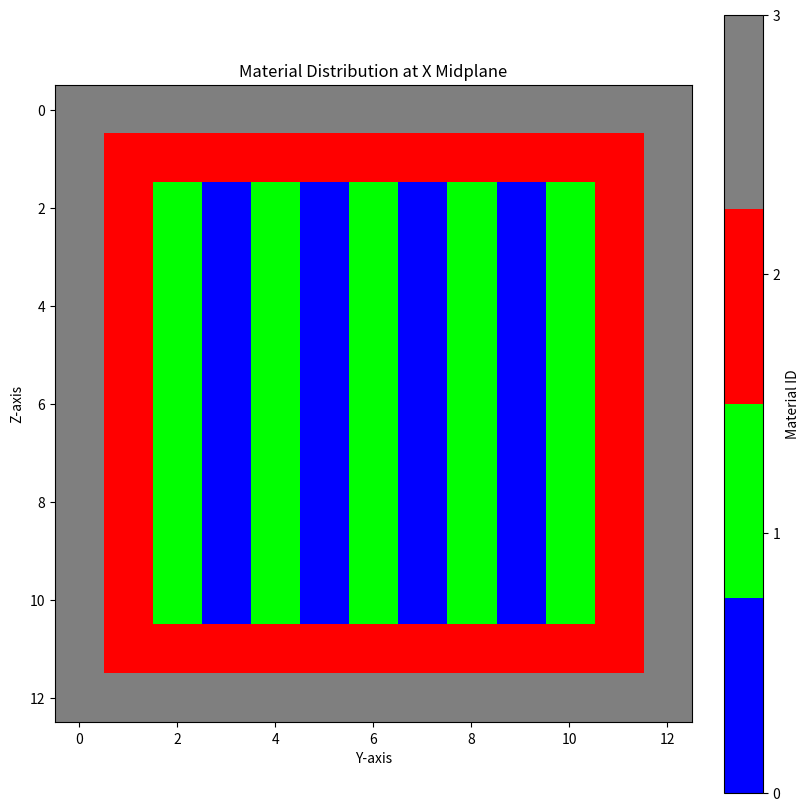
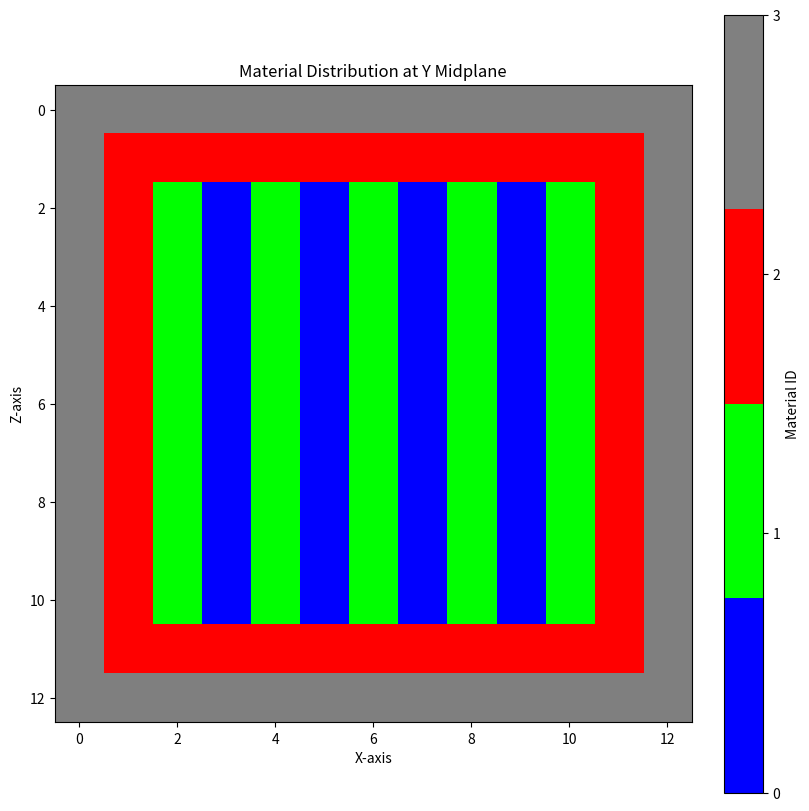
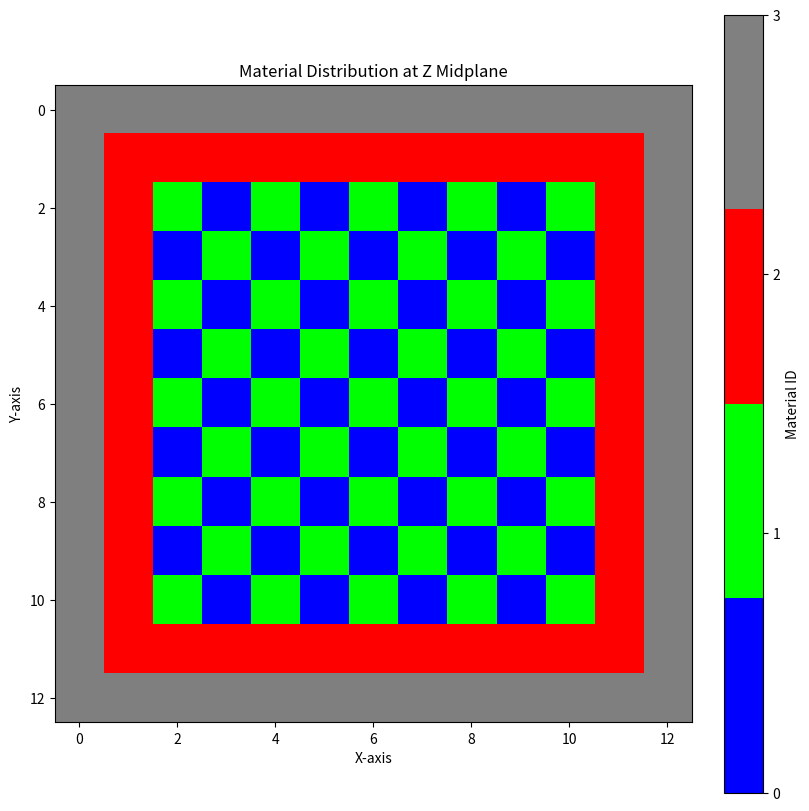
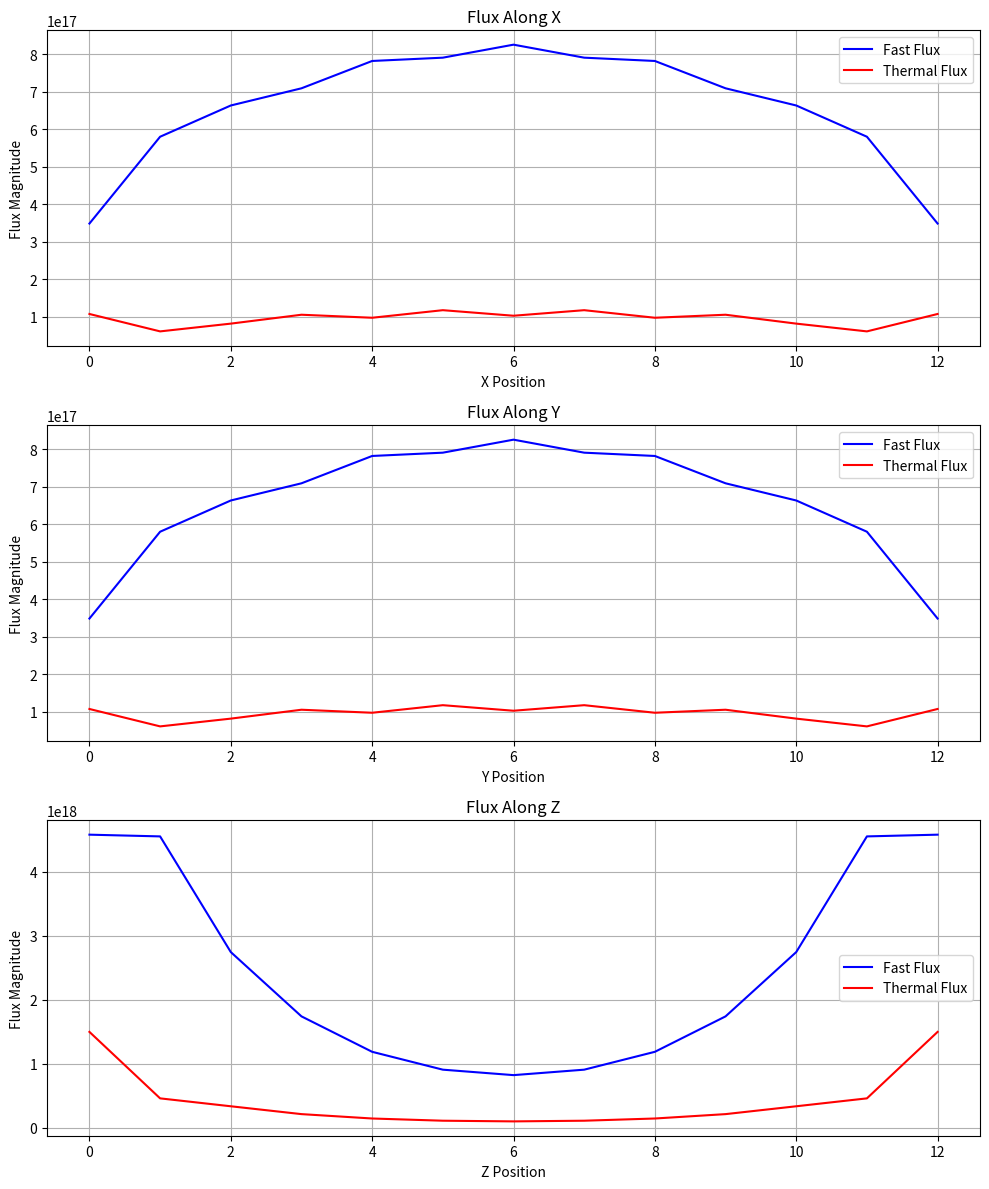
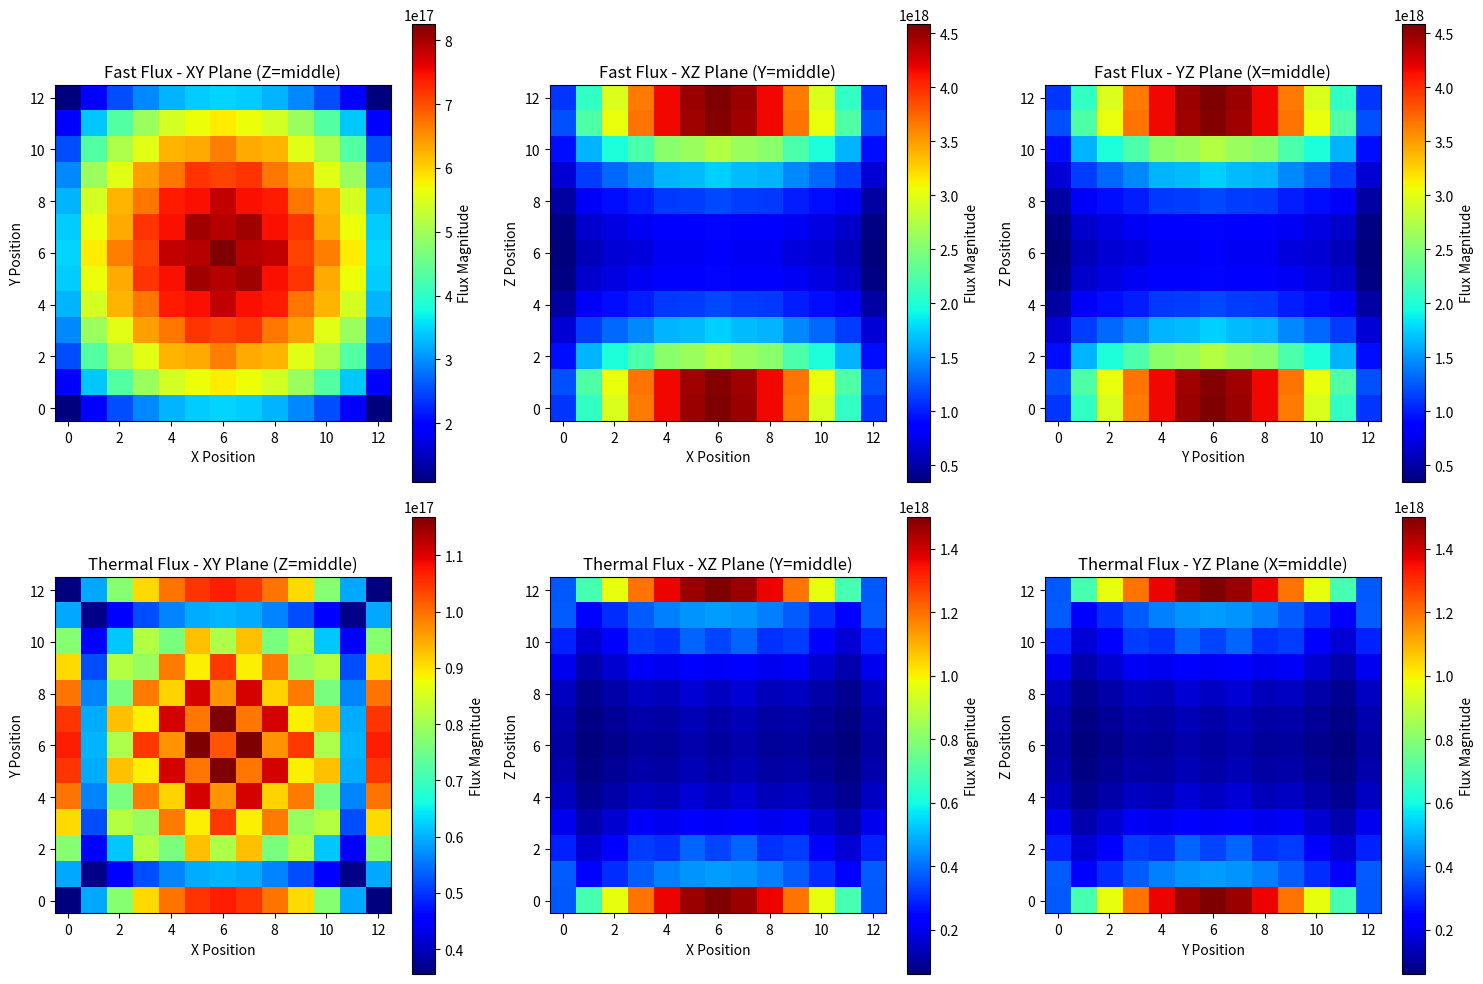

Source code (Python) for these figures, in order:
##################################################################
### package imports ##############################################
##################################################################
from matplotlib.colors import ListedColormap
from scipy.sparse import csr_matrix
from scipy.sparse.linalg import spsolve
import matplotlib.pyplot as plt
import numpy as np
import warnings, time, sys, os
# supress da warning
warnings.filterwarnings("ignore")
##################################################################

def spell_IM(nx, ny, nz):
    zones = np.zeros((nx, ny, nz), dtype=int)
    midz = int(nz//2)
    # I
    zones[2,2:5,midz]=1
    zones[3,3,midz]=1
    zones[4,3,midz]=1
    zones[5,2:5,midz]=1
    
    # G
    zones[2:6,8,midz]=1
    zones[2,8:11,midz]=1
    zones[5,8:11,midz]=1
    zones[4,10,midz]=1
    
    # M
    zones[7:11,4,midz]=1
    zones[7:11,6,midz]=1
    zones[7:11,8,midz]=1
    zones[7,4:9,midz]=1
    
    return zones
    
    
def checker(nx, ny, nz):
    """ checker pattern with enriched ring and reflector """
    zones = np.ones((nx, ny, nz), dtype=int)

    # checker board pattern of med and low enriched fuel (constant in z, checkerboard in x-y)
    for i in range(2, nx-2):
        for j in range(2, ny-2):
            if (i+j) % 2 == 0:
                zones[i, j, :] = 1
            else:
                zones[i, j, :] = 0
    
    # high enriched ring
    zones[1, :, :], zones[-2, :, :] = 2, 2
    zones[:, 1, :], zones[:, -2, :] = 2, 2
    zones[:, :, 1], zones[:, :, -2] = 2, 2
    
    return zones


def solid_2p25(nx, ny, nz):
    """ core of just 2p25 enriched fuel """
    return np.zeros((nx, ny, nz), dtype=int)  
    
    
def solid_3p35(nx, ny, nz):
    """ core of just 3p35 enriched fuel """
    return np.ones((nx, ny, nz), dtype=int)  


def solid_4p45(nx, ny, nz):
    """ core of just 4p45 enriched fuel """
    zones = 1 + np.ones((nx, ny, nz), dtype=int)  
    
    return zones
    
    
def just_ref(nx, ny, nz):
    """ core of just 4p45 enriched fuel """ 
    return 2 + np.ones((nx, ny, nz), dtype=int) 


def add_reflector(zones):
    """ outer reflector """
    zones[0, :, :], zones[-1, :, :] = 3, 3
    zones[:, 0, :], zones[:, -1, :] = 3, 3
    zones[:, :, 0], zones[:, :, -1] = 3, 3
    return zones


def widths(nx, ny, nz, shape="tetragonal", WITHDRAWN=False):
    """
    Widths are a 3D array of floats, where each float represents the width of a cell in the x, y, and z directions
    cell = [x, y, z]
    NOTE: The x, y, and z widths must sum to the same value in the other two dimensions across all cells.
    """
    dimensions = np.zeros((nx, ny, nz, 3), dtype=float)
    
    dimensions[:, :, :] = [8.426, 8.426, 15.27]  if shape == "tetragonal" else dimensions # tetragonal a=b!=c
    dimensions[:, :, :] = [8.426, 8.426, 8.426]  if shape == "cubic" else dimensions # cubic a=b=c
    
    if not os.path.exists("plots"): os.makedirs("plots")
    
    if WITHDRAWN:
        """ withdrawn: 2.35, 3.40, 4.45, ref """
        # group 1: fast
        D_list_fast        = [1.43E+00, 1.44E+00, 1.44E+00, 1.40E+00]
        SigR_list_fast     = [2.56E-02, 2.54E-02, 2.54E-02, 2.63E-02]
        NuSigF_list_fast   = [5.64E-03, 6.97E-03, 8.21E-03, 5.87E-03]
        Sig12_list_fast    = [1.68E-02, 1.59E-02, 1.53E-02, 1.77E-02]
        # group 2: thermal
        D_list_thermal     = [3.75E-01, 3.75E-01, 3.75E-01, 3.22E-01]
        SigA_list_thermal  = [6.64E-02, 8.43E-02, 1.00E-01, 5.13E-02]
        NuSigF_list_thermal= [1.06E-01, 1.45E-01, 1.79E-01, 7.20E-02]
        Sig21_zero         = [0.00E+00, 0.00E+00, 0.00E+00, 0.00E+00]
    
    elif not WITHDRAWN:
        """ not withdrawn: 2.35, 3.40, 4.45, ref """
        # group 1: fast
        D_list_fast        = [1.38E+00, 1.39E+00, 1.39E+00, 1.40E+00]
        SigR_list_fast     = [2.73E-02, 2.69E-02, 2.67E-02, 2.63E-02]
        NuSigF_list_fast   = [5.55E-03, 6.87E-03, 8.09E-03, 5.87E-03]
        Sig12_list_fast    = [1.46E-02, 1.38E-02, 1.31E-02, 1.77E-02]
        # group 2: thermal
        D_list_thermal     = [3.79E-01, 3.78E-01, 3.77E-01, 3.22E-01]
        SigA_list_thermal  = [9.59E-02, 1.15E-01, 1.32E-01, 5.13E-02]
        NuSigF_list_thermal= [1.07E-01, 1.46E-01, 1.82E-01, 7.20E-02]
        Sig21_zero         = [0.00E+00, 0.00E+00, 0.00E+00, 0.00E+00]
    
    # pack into nested dict
    material_properties = {
    # group 1: fast
        0: {0: D_list_fast, 1: SigR_list_fast, 2: NuSigF_list_fast, 3: Sig12_list_fast},
    # group 2: thermal
        1: {0: D_list_thermal, 1: SigA_list_thermal, 2: NuSigF_list_thermal, 3: Sig21_zero}
        }
    
    return dimensions, material_properties


def idx(i, j, k, nx, ny, nz):
    """ 3-D to 1-D index mapping using np.ravel_multi_index """
    return np.ravel_multi_index((i, j, k), (nx, ny, nz))


def coe1(D, d_):
    """ for coefficient in diffusion removal building"""
    return D / (d_**2)
    
    
def get_props(coordinate):
    """ reduces repetition of these collection of arguments """
    fast_props = [material_properties[0][i][coordinate] for i in range(4)]
    thermal_props = [material_properties[1][i][coordinate] for i in range(4)]
    D_f, SigR_f, NuSigF_f, Sig12_f = fast_props
    D_t, SigR_t, NuSigF_t, Sig21_t = thermal_props
    
    return D_f, D_t, SigR_f, SigR_t, NuSigF_f, NuSigF_t, Sig12_f, Sig21_t
    

def power_norm(fast_source, thermal_source, flux1, flux2, thermal_power=990e+06, wf=2e+08*1.602e-19, nu=2.5):
    """ 
    power normalization function
    
    in:
    - fast_source: fast source matrix
    - thermal_source: thermal source matrix
    - flux1: fast flux
    - flux2: thermal flux
    
    - thermal power is 990 MWth from NRC document
    - wf is energy per fission, units of [J / fission]
    - nu is the fission neutron yield assumed 2.5
    
    out:
    - normalized flux1, flux2
    """
    norm_factor = thermal_power / ((wf / nu) * np.sum(fast_source.dot(flux1) + thermal_source.dot(flux2)))
    return flux1*norm_factor, flux2*norm_factor
    

def builder(nx, ny, nz, dimensions, zones):
    """
    Builds coefficient matrices for a multi-group neutron diffusion solver.
    
    Parameters:
    -----------
    nx, ny, nz : int
        Number of cells in x, y, and z directions
    dimensions : ndarray
        Array of cell dimensions, shape (nx, ny, nz, 3)
    zones : ndarray
        Array of material zone identifiers
        
    Returns:
    --------
    A_fast : sparse matrix
        Fast neutron diffusion operator
    A_thermal : sparse matrix
        Thermal neutron diffusion operator
    S_fast : sparse matrix
        Fast neutron source term
    S_thermal : sparse matrix
        Thermal neutron source term
    Sig12_mat : sparse matrix
        Scattering matrix from fast to thermal group
    """
    # Initialize matrices
    n_total = nx * ny * nz
    A_fast = np.zeros((n_total, n_total))
    A_thermal = np.zeros((n_total, n_total))
    S_fast = np.zeros((n_total, n_total))
    S_thermal = np.zeros((n_total, n_total))
    Sig12_mat = np.zeros((n_total, n_total))
    
    for ix in range(nx):
        for iy in range(ny):
            for iz in range(nz):

                # --- global index ---
                i = idx(ix, iy, iz, nx, ny, nz)

                # --- local cell widths ---
                dx, dy, dz = dimensions[ix, iy, iz, 0:3]

                # --- local material properties ---
                D_fast, D_thermal, SigR_fast, SigR_thermal, NuSigF_fast, NuSigF_thermal, Sig12_fast, Sig21_thermal = get_props(zones[ix, iy, iz])

                # --- initialize central values ---
                A_fast_center, A_thermal_center = SigR_fast, SigR_thermal

                # --- x axis ---
                
                # left boundary
                if ix == 0:
                    A_fast_center += coe1(D_fast, dx)
                    A_thermal_center += coe1(D_thermal, dx)
                # left face
                else:
                    D_fast_x, D_thermal_x = get_props(zones[ix-1, iy, iz])[:2]                    
                    dx_x = dimensions[ix-1, iy, iz, 0]
                    i_x = idx(ix-1, iy, iz, nx, ny, nz)
                    
                    A_fast_center += coe1(D_fast, dx)
                    A_thermal_center += coe1(D_thermal, dx)
                    A_fast[i, i_x] = -coe1(D_fast, dx)
                    A_thermal[i, i_x] = -coe1(D_thermal, dx)

                # right boundary
                if ix == nx-1:
                    A_fast_center += coe1(D_fast, dx)
                    A_thermal_center += coe1(D_thermal, dx)
                # right face
                else:
                    D_fast_x, D_thermal_x = get_props(zones[ix+1, iy, iz])[:2]                    
                    dx_x = dimensions[ix+1, iy, iz, 0]
                    i_x = idx(ix+1, iy, iz, nx, ny, nz)

                    A_fast_center += coe1(D_fast, dx)
                    A_thermal_center += coe1(D_thermal, dx)
                    A_fast[i, i_x] = -coe1(D_fast, dx)
                    A_thermal[i, i_x] = -coe1(D_thermal, dx)

                # --- y‐direction ---
                # back boundary
                if iy == 0:
                    A_fast_center += coe1(D_fast, dy)
                    A_thermal_center += coe1(D_thermal, dy)
                # back face
                else:
                    D_fast_y, D_thermal_y = get_props(zones[ix, iy-1, iz])[:2]                    
                    dy_y = dimensions[ix, iy-1, iz, 1]                  
                    i_y = idx(ix, iy-1, iz, nx, ny, nz)

                    A_fast_center += coe1(D_fast, dy)
                    A_thermal_center += coe1(D_thermal, dy)
                    A_fast[i, i_y] = -coe1(D_fast, dy)
                    A_thermal[i, i_y] = -coe1(D_thermal, dy)

                # front boundary
                if iy == ny-1:
                    A_fast_center += coe1(D_fast, dy)
                    A_thermal_center += coe1(D_thermal, dy)
                # front face
                else:
                    D_fast_y, D_thermal_y = get_props(zones[ix, iy+1, iz])[:2]                    
                    dy_y = dimensions[ix, iy+1, iz, 1]                  
                    i_y = idx(ix, iy+1, iz, nx, ny, nz)

                    A_fast_center += coe1(D_fast, dy)
                    A_thermal_center += coe1(D_thermal, dy)
                    A_fast[i, i_y] = -coe1(D_fast, dy)
                    A_thermal[i, i_y] = -coe1(D_thermal, dy)

                # --- z‐direction ---
                # up boundary
                if iz == 0:
                    A_fast_center += coe1(D_fast, dz)
                    A_thermal_center += coe1(D_thermal, dz)
                # up face
                else:
                    D_fast_z, D_thermal_z = get_props(zones[ix, iy, iz-1])[:2]                    
                    dz_z = dimensions[ix, iy, iz-1, 2]                  
                    i_z = idx(ix, iy, iz-1, nx, ny, nz)

                    A_fast_center += coe1(D_fast, dz)
                    A_thermal_center += coe1(D_thermal, dz)
                    A_fast[i, i_z] = -coe1(D_fast, dz)
                    A_thermal[i, i_z] = -coe1(D_thermal, dz)

                # down boundary
                if iz == nz-1:
                    A_fast_center += coe1(D_fast, dz)
                    A_thermal_center += coe1(D_thermal, dz)
                # down face
                else:
                    D_fast_z, D_thermal_z = get_props(zones[ix, iy, iz+1])[:2]                    
                    dz_z = dimensions[ix, iy, iz+1, 2]                  
                    i_z = idx(ix, iy, iz+1, nx, ny, nz)

                    A_fast_center += coe1(D_fast, dz)
                    A_thermal_center += coe1(D_thermal, dz)
                    A_fast[i, i_z] = -coe1(D_fast, dz)
                    A_thermal[i, i_z] = -coe1(D_thermal, dz)

                # Add removal terms to diagonal
                A_fast[i, i] = A_fast_center
                A_thermal[i, i] = A_thermal_center
                
                # --- source terms ---
                S_fast[i, i] = NuSigF_fast
                S_thermal[i, i] = NuSigF_thermal
                Sig12_mat[i, i] = Sig12_fast

    # Convert all matrices to sparse format at once
    return map(csr_matrix, [A_fast, A_thermal, S_fast, S_thermal, Sig12_mat])


def power_iteration_k(zones):
    """ power iteration for two‐group k‐eigenvalue """
    phi1 = np.ones(nx*ny*nz)    # fast flux guess
    phi2 = np.ones_like(phi1)        # thermal flux guess
    k    = 1.0                  # initial k guess
    tol  = 1e-5                 # convergence tolerance 
    diff = 1e9                  # assigns diff variable
    max_iter = 1000             # maximum iterations 
    A_fast, A_thermal, S_fast, S_thermal, Sig12_mat = builder(nx, ny, nz, dimensions, zones) # build matrices
    
    start = time.time()    
    for i in range(max_iter):
        # source terms
        S_fast_phi1 = S_fast.dot(phi1)
        S_thermal_phi2 = S_thermal.dot(phi2)
        src1 = S_fast_phi1 + S_thermal_phi2
        src1_sum = src1.sum()  
        
        # solve flux values
        phi1_new = spsolve(A_fast, src1) / k
        phi2_new = spsolve(A_thermal, Sig12_mat.dot(phi1_new))
        
        # new source terms and k-eigenvalue
        S_fast_phi1_new = S_fast.dot(phi1_new)
        S_thermal_phi2_new = S_thermal.dot(phi2_new)
        src1_new = S_fast_phi1_new + S_thermal_phi2_new
        k_new = k * src1_new.sum() / src1_sum
        
        # Calculate convergence metrics
        k_diff = abs(k - k_new)
        
        # Update values for next iteration
        phi1, phi2, k = phi1_new, phi2_new, k_new
        
        # Check convergence
        if k_diff < tol:
            print(f"Elapsed time: {time.time() - start:.2f} seconds")
            print(f"Converged in {i+1} iterations → keff = {k:.6f}")
            break
        elif i == max_iter-1:
            print(f'Did not converge in {i+1} iterations')
        
    # Normalize power
    phi1, phi2 = power_norm(S_fast, S_thermal, phi1, phi2)
    
    return phi1, phi2, k


def visualize(phi1, phi2, nx, ny, nz):
    """
    reshape to 3D and visualize central slice with individual colorbars initially
    """
    # Reshape fluxes for visualization
    phi1_3d = np.zeros((nx, ny, nz))
    phi2_3d = np.zeros((nx, ny, nz))

    for i in range(nx):
        for j in range(ny):
            for k in range(nz):
                idx = np.ravel_multi_index((i, j, k), (nx, ny, nz))
                phi1_3d[i, j, k] = phi1[idx]
                phi2_3d[i, j, k] = phi2[idx]

    mx = int(nx // 2)  # Middle index for x
    my = int(ny // 2)  # Middle index for y
    mz = int(nz // 2)  # Middle index for z

    # Create figure with subplots for profiles
    fig_profiles, axs_profiles = plt.subplots(3, 1, figsize=(10, 12))

    # X direction plot
    axs_profiles[0].plot(range(nx), phi1_3d[:, my, mz], 'b-', label='Fast Flux')
    axs_profiles[0].plot(range(nx), phi2_3d[:, my, mz], 'r-', label='Thermal Flux')
    axs_profiles[0].set_xlabel('X Position')
    axs_profiles[0].set_ylabel('Flux Magnitude')
    axs_profiles[0].set_title(f'Flux Along X')
    axs_profiles[0].legend()
    axs_profiles[0].grid(True)

    # Y direction plot
    axs_profiles[1].plot(range(ny), phi1_3d[mx, :, mz], 'b-', label='Fast Flux')
    axs_profiles[1].plot(range(ny), phi2_3d[mx, :, mz], 'r-', label='Thermal Flux')
    axs_profiles[1].set_xlabel('Y Position')
    axs_profiles[1].set_ylabel('Flux Magnitude')
    axs_profiles[1].set_title(f'Flux Along Y')
    axs_profiles[1].legend()
    axs_profiles[1].grid(True)

    # Z direction plot
    axs_profiles[2].plot(range(nz), phi1_3d[mx, my, :], 'b-', label='Fast Flux')
    axs_profiles[2].plot(range(nz), phi2_3d[mx, my, :], 'r-', label='Thermal Flux')
    axs_profiles[2].set_xlabel('Z Position')
    axs_profiles[2].set_ylabel('Flux Magnitude')
    axs_profiles[2].set_title(f'Flux Along Z')
    axs_profiles[2].legend()
    axs_profiles[2].grid(True)

    plt.tight_layout()
    plt.savefig('plots/flux_profiles.png')

    # Create 2D contour plots of the middle slices with individual colorbars
    fig_contours, axs_contours = plt.subplots(2, 3, figsize=(15, 10))

    # Fast flux - XY plane
    im1 = axs_contours[0, 0].imshow(phi1_3d[:, :, mz].T, cmap='jet', origin='lower')
    axs_contours[0, 0].set_title('Fast Flux - XY Plane (Z=middle)')
    axs_contours[0, 0].set_xlabel('X Position')
    axs_contours[0, 0].set_ylabel('Y Position')
    fig_contours.colorbar(im1, ax=axs_contours[0, 0], label='Flux Magnitude')

    # Fast flux - XZ plane
    im2 = axs_contours[0, 1].imshow(phi1_3d[:, my, :].T, cmap='jet', origin='lower')
    axs_contours[0, 1].set_title('Fast Flux - XZ Plane (Y=middle)')
    axs_contours[0, 1].set_xlabel('X Position')
    axs_contours[0, 1].set_ylabel('Z Position')
    fig_contours.colorbar(im2, ax=axs_contours[0, 1], label='Flux Magnitude')

    # Fast flux - YZ plane
    im3 = axs_contours[0, 2].imshow(phi1_3d[mx, :, :].T, cmap='jet', origin='lower')
    axs_contours[0, 2].set_title('Fast Flux - YZ Plane (X=middle)')
    axs_contours[0, 2].set_xlabel('Y Position')
    axs_contours[0, 2].set_ylabel('Z Position')
    fig_contours.colorbar(im3, ax=axs_contours[0, 2], label='Flux Magnitude')

    # Thermal flux - XY plane
    im4 = axs_contours[1, 0].imshow(phi2_3d[:, :, mz].T, cmap='jet', origin='lower')
    axs_contours[1, 0].set_title('Thermal Flux - XY Plane (Z=middle)')
    axs_contours[1, 0].set_xlabel('X Position')
    axs_contours[1, 0].set_ylabel('Y Position')
    fig_contours.colorbar(im4, ax=axs_contours[1, 0], label='Flux Magnitude')

    # Thermal flux - XZ plane
    im5 = axs_contours[1, 1].imshow(phi2_3d[:, my, :].T, cmap='jet', origin='lower')
    axs_contours[1, 1].set_title('Thermal Flux - XZ Plane (Y=middle)')
    axs_contours[1, 1].set_xlabel('X Position')
    axs_contours[1, 1].set_ylabel('Z Position')
    fig_contours.colorbar(im5, ax=axs_contours[1, 1], label='Flux Magnitude')

    # Thermal flux - YZ plane
    im6 = axs_contours[1, 2].imshow(phi2_3d[mx, :, :].T, cmap='jet', origin='lower')
    axs_contours[1, 2].set_title('Thermal Flux - YZ Plane (X=middle)')
    axs_contours[1, 2].set_xlabel('Y Position')
    axs_contours[1, 2].set_ylabel('Z Position')
    fig_contours.colorbar(im6, ax=axs_contours[1, 2], label='Flux Magnitude')

    plt.tight_layout()
    plt.savefig('plots/flux_contours.png')

    return None


def visualize_materials(zones):
    """
    Visualizes the material distribution in a 3D array at its midplane using matplotlib.

    Parameters:
    - zones: A 3D numpy array of integers representing material types.
    """
    # Get the dimensions of the zones array
    nx, ny, nz = zones.shape

    mid_x = int(nx // 2)  # Middle index for x
    mid_y = int(ny // 2)  # Middle index for y
    mid_z = int(nz // 2)  # Middle index for z
    
    YZ = zones[mid_x, :, :]
    XZ = zones[:, mid_y, :]
    XY = zones[:, :, mid_z]

    # Define a custom color map.  Matplotlib colormaps are defined
    # as a list of tuples, where each tuple is (r, g, b).
    #
    # 0: low enrichment, 2.25 w/o    --> Blue
    # 1: med enrichment, 3.35 w/o    --> Green
    # 2: upp enrichment, 4.45 w/o    --> Red
    # 3: reflector                  --> Gray
    colors = [(0, 0, 1), (0, 1, 0), (1, 0, 0), (0.5, 0.5, 0.5)] # RGB for Blue, Green, Red, Gray
    cmap = plt.cm.colors.ListedColormap(colors)

    # X MIDPLANE 
    plt.figure(figsize=(8, 8), layout='constrained') 
    plt.imshow(YZ.T, cmap=cmap)  
    plt.colorbar(ticks=np.arange(4), label='Material ID')
    plt.ylabel('Z-axis'), plt.xlabel('Y-axis')
    plt.title('Material Distribution at X Midplane')
    
    # Y MIDPLANE
    plt.figure(figsize=(8, 8), layout='constrained')  
    plt.imshow(XZ.T, cmap=cmap) 
    plt.colorbar(ticks=np.arange(4), label='Material ID')
    plt.ylabel('Z-axis'), plt.xlabel('X-axis')
    plt.title('Material Distribution at Y Midplane')
    
    # Z MIDPLANE
    plt.figure(figsize=(8, 8), layout='constrained')  
    plt.imshow(XY.T, cmap=cmap)  
    plt.colorbar(ticks=np.arange(4), label='Material ID')  
    plt.ylabel('Y-axis'), plt.xlabel('X-axis')
    plt.title('Material Distribution at Z Midplane')
    
    return None

if __name__ == "__main__":
    ### Define node counts ###
    """
    Node counts are integers where each represents the number of nodes in x, y, and z directions.
    nx/y/z: Number of nodes in the x/y/z direction
    """
    nx, ny, nz = 13,13,13
    nodes = [nx, ny, nz]
    
    # Define materials
    """
    Materials are defined as a 3D array of integers, where each integer represents a different material.
    The materials are defined as follows:
    0: low enrichment, 2.25 w/o 
    1: med enrichment, 3.35 w/o
    2: upp enrichment, 4.45 w/o
    3: reflector
    
    select fuel pattern though commenting
    """
    ## zones
    
    " bare 2.25 w/o enriched u235 unreflected "
    #zones = solid_2p25(*nodes)
    
    " bare 3.35 w/o enriched u235 unreflected "
    #zones = solid_3p35(*nodes)
    
    " bare 4.45 w/o enriched u235 unreflected "
    #zones = solid_4p45(*nodes)
    
    " reflected 4.45 w/o enriched u235 unreflected "
    #zones = add_reflector(solid_4p45(*nodes))
    
    " bare reflector "
    #zones = just_ref(*nodes)
    
    " reactor no coolant "
    zones = add_reflector(checker(*nodes))
    
[redacted]
    #zones = spell_IM(*nodes)
    
    ## dimensions
    
    " for tetragonal shape "
    dimensions, material_properties = widths(*nodes) 
    
    " for cubic shape "
    #dimensions, material_properties = widths(*nodes, shape="cubic") 
    
    ## run
    
    " visualize the midplane views of the core material model "
    visualize_materials(zones)
    
    " power iteration for k "
    phi1, phi2, k = power_iteration_k(zones)
    
    " visualize power iteration output"
    visualize(phi1, phi2, nx=nx, ny=ny, nz=nz)
    
    ## plot
    
    " show everything all at once @ end "
    plt.show()
       
    
    

    

##################################################################
### end ##########################################################
##################################################################
